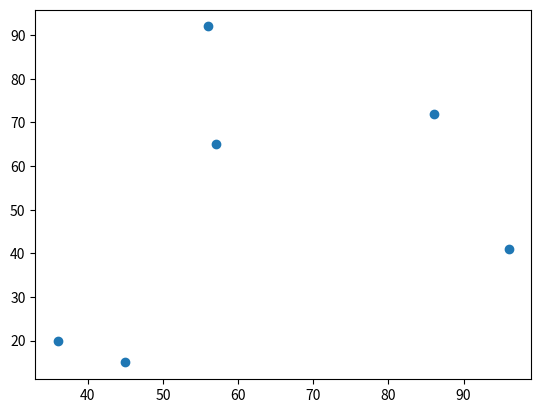

Python code for this plot:
import numpy as np
import matplotlib.pyplot as plt

s1 = [57, 86, 56, 96, 36, 45]
s2 = [65, 72, 92, 41, 20, 15]

plt.scatter(s1, s2)
plt.show()
